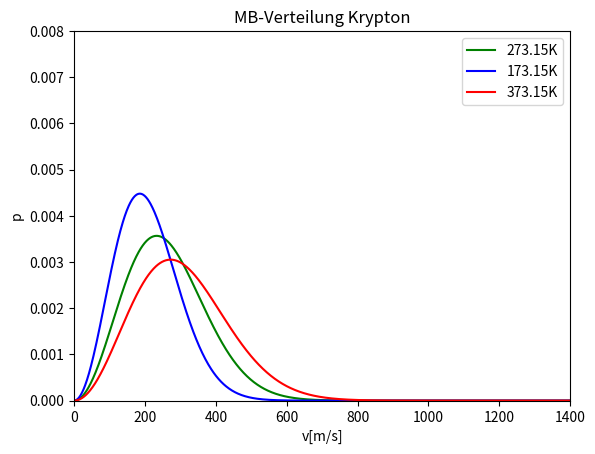

Write the Python code that produced this figure. (Note: this script raises an exception after producing the figure.)
import numpy as np
import matplotlib.pyplot as plt

v = np.linspace(0, 1400, 1000)

def mbd(m, k , T, v):
    return 4*np.pi*(m/(2*np.pi*k*T))**(3/2) * v**2 * np.e**((-m*(v**2)) / (2*k*T))


utokg = 1.66054e-27

T = 273.15
k = 1.380649e-23
m_neon = 20.1797 * utokg
m_krypton = 83.798 * utokg
m_xenon = 131.293 * utokg

plt.figure()
plt.ylim(0, 0.008)
plt.xlim(0, 1400)
#plt.plot(v, mbd(m_neon, k, T, v), color='red', label='Neon')
plt.plot(v, mbd(m_krypton, k, T, v), color='green', label='273.15K')
plt.plot(v, mbd(m_krypton, k, T-100, v), color='blue', label='173.15K')
plt.plot(v, mbd(m_krypton, k, T+100, v), color='red', label='373.15K')
#plt.plot(v, mbd(m_xenon, k, T, v), color='green', label='Xenon')
plt.legend(loc='upper right')
plt.xlabel("v[m/s]")
plt.ylabel("p")
plt.title("MB-Verteilung Krypton")
plt.show()
plt.savefig()
